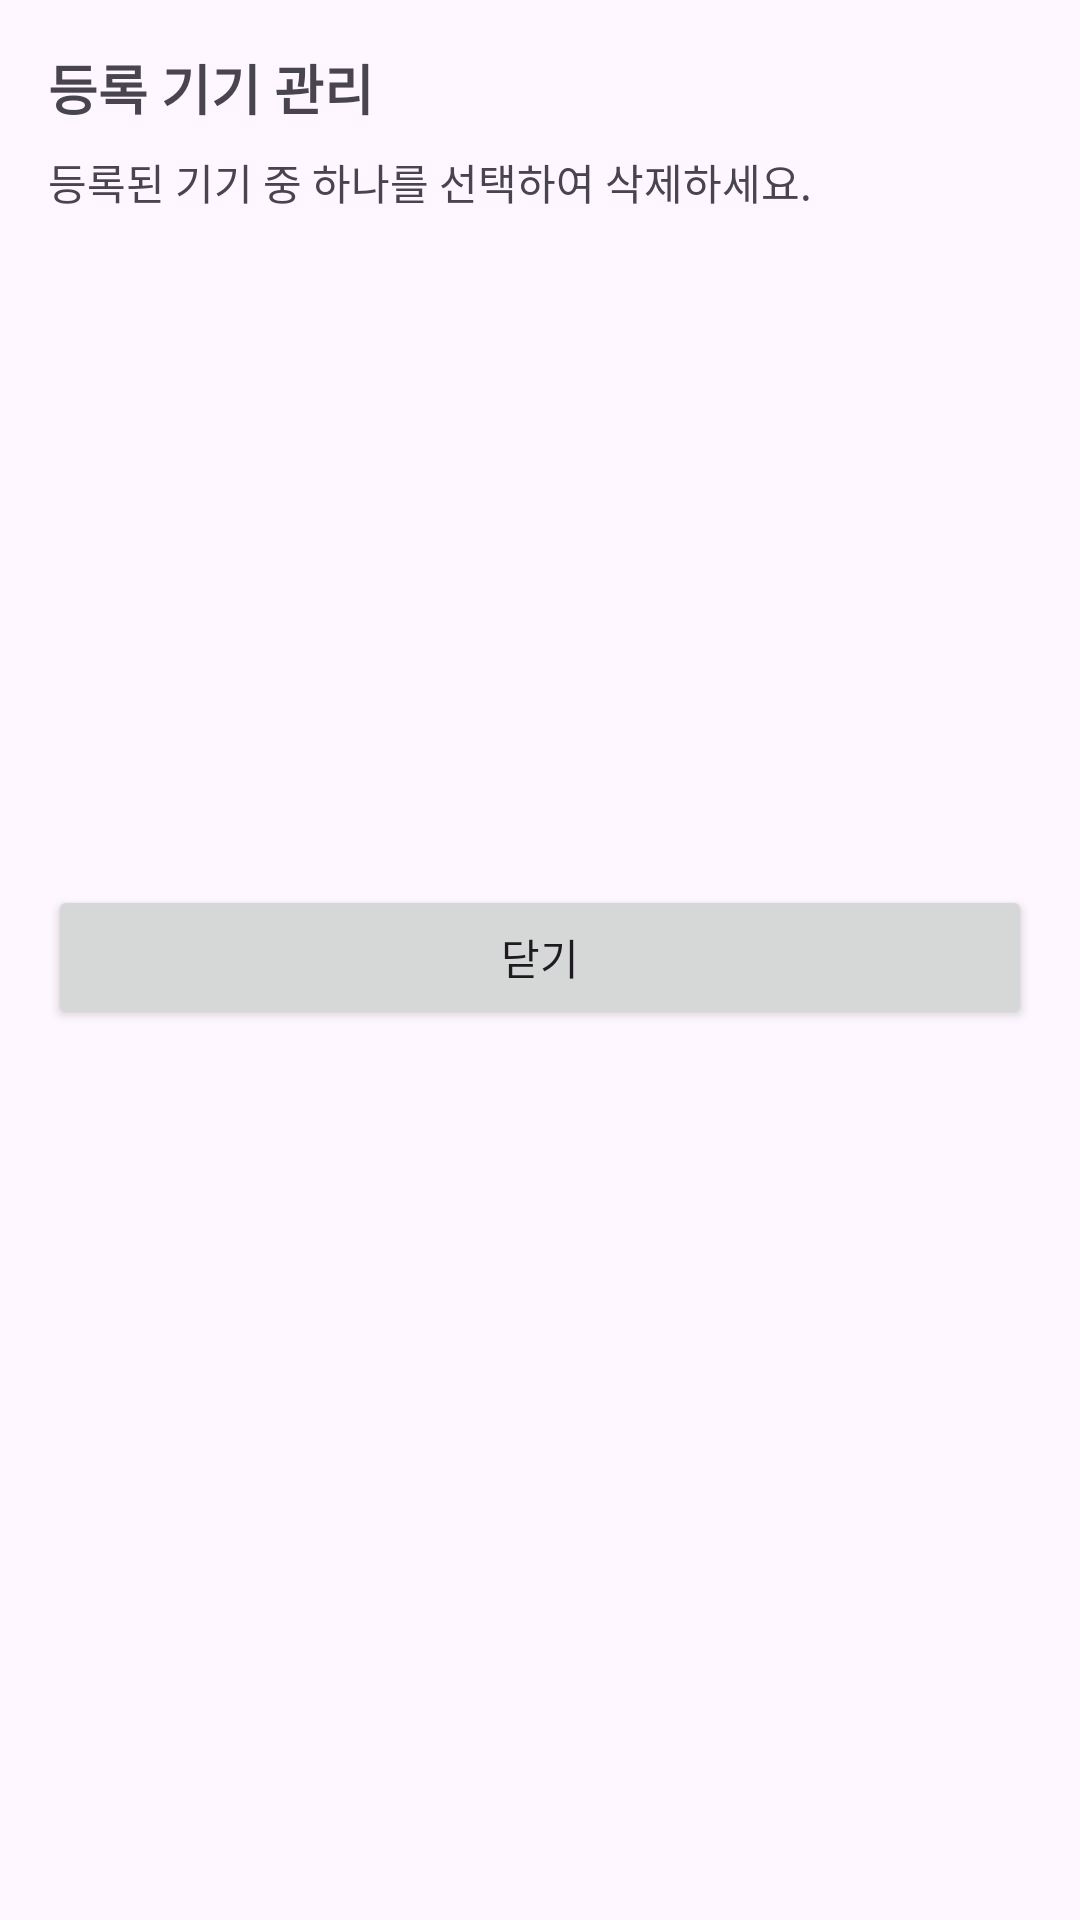

This screen was rendered from an Android layout file. Write that file and the resources it references.
<!-- AndroidManifest.xml: application theme Theme.Amgi -->
<!-- res/layout/dialog_device_manage.xml -->
<LinearLayout xmlns:android="http://schemas.android.com/apk/res/android"
    android:orientation="vertical" android:padding="16dp"
    android:layout_width="match_parent" android:layout_height="wrap_content">
    <TextView android:text="@string/device_manage_title" android:textStyle="bold" android:textSize="18sp"
        android:layout_width="wrap_content" android:layout_height="wrap_content"/>
    <TextView android:id="@+id/tvDesc"
        android:text="@string/device_manage_description"
        android:layout_marginTop="8dp"
        android:layout_width="wrap_content" android:layout_height="wrap_content"/>
    <ListView
        android:id="@+id/listDevices"
        android:layout_marginTop="12dp"
        android:layout_width="match_parent" android:layout_height="200dp"/>
    <Button
        android:id="@+id/btnCancel" android:text="@string/dialog_close"
        android:layout_marginTop="12dp"
        android:layout_width="match_parent" android:layout_height="48dp"/>
</LinearLayout>
<!-- resources referenced by this layout -->
<resources>
  <string name="device_manage_description">등록된 기기 중 하나를 선택하여 삭제하세요.</string>
  <string name="device_manage_title">등록 기기 관리</string>
  <string name="dialog_close">닫기</string>
  <style name="Theme.Amgi" parent="Theme.Material3.Light.NoActionBar">
          <item name="colorPrimary">@color/primary</item>
          <item name="colorOnPrimary">@color/onPrimary</item>
          <item name="colorPrimaryContainer">@color/primaryContainer</item>
          <item name="colorOnPrimaryContainer">@color/onPrimaryContainer</item>
          <item name="colorSecondary">@color/secondary</item>
          <item name="colorOnSecondary">@color/onSecondary</item>
          <item name="colorSurface">@color/surface</item>
          <item name="colorOnSurface">@color/onSurface</item>
          <item name="colorSurfaceVariant">@color/surfaceVariant</item>
          <item name="android:fontFamily">sans-serif</item>
          <item name="fontFamily">sans-serif</item>
          <item name="android:statusBarColor">@android:color/transparent</item>
          <item name="android:navigationBarColor">@android:color/transparent</item>
          <item name="android:windowLightStatusBar">false</item>
      </style>
  <color name="primary">#4F46E5</color>
  <color name="onPrimary">#FFFFFFFF</color>
  <color name="primaryContainer">#DDE3FF</color>
  <color name="onPrimaryContainer">#10184A</color>
  <color name="secondary">#22D3EE</color>
  <color name="onSecondary">#041C2C</color>
  <color name="surface">#F4F6FF</color>
  <color name="onSurface">#1F2937</color>
  <color name="surfaceVariant">#E5E7F8</color>
</resources>
